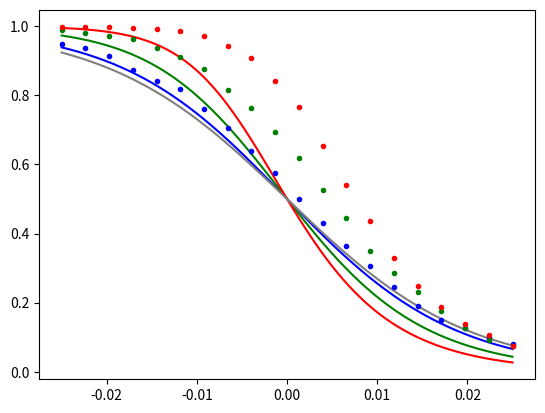

Generate this figure with matplotlib: (Note: this script raises an exception after producing the figure.)
#!/usr/bin/python
import numpy as np
import matplotlib.pyplot as plt
import matplotlib as mpl
import os

x = [[-0.025, 0.0, 0.0732, 0.06784175999999997], [-0.025, 0.04736842105263158, 0.0654, 0.06112284], [-0.025, 0.09473684210526316, 0.0568, 0.05357376000000002], [-0.025, 0.14210526315789473, 0.0518, 0.04911676], [-0.025, 0.18947368421052632, 0.0436, 0.04169903999999999], [-0.025, 0.2368421052631579, 0.034, 0.032844000000000005], [-0.025, 0.28421052631578947, 0.035, 0.033775000000000006], [-0.025, 0.3315789473684211, 0.0228, 0.02228016], [-0.025, 0.37894736842105264, 0.0206, 0.020175640000000005], [-0.025, 0.4263157894736842, 0.013, 0.012831], [-0.025, 0.4736842105263158, 0.0112, 0.01107456], [-0.025, 0.5210526315789474, 0.0102, 0.01009596], [-0.025, 0.5684210526315789, 0.0062, 0.006161559999999998], [-0.025, 0.6157894736842106, 0.004, 0.0039840000000000006], [-0.025, 0.6631578947368422, 0.0024, 0.0023942399999999997], [-0.025, 0.7105263157894737, 0.0014, 0.00139804], [-0.025, 0.7578947368421053, 0.0006, 0.0005996400000000001], [-0.025, 0.8052631578947369, 0.0008, 0.0007993599999999999], [-0.025, 0.8526315789473684, 0.0, 0.0], [-0.025, 0.9, 0.0, 0.0], [-0.02236842105263158, 0.0, 0.0992, 0.08935936], [-0.02236842105263158, 0.04736842105263158, 0.086, 0.07860399999999998], [-0.02236842105263158, 0.09473684210526316, 0.0742, 0.06869435999999998], [-0.02236842105263158, 0.14210526315789473, 0.0636, 0.05955504000000001], [-0.02236842105263158, 0.18947368421052632, 0.0658, 0.06147036], [-0.02236842105263158, 0.2368421052631579, 0.054, 0.051084000000000004], [-0.02236842105263158, 0.28421052631578947, 0.0412, 0.03950256000000001], [-0.02236842105263158, 0.3315789473684211, 0.0386, 0.037110040000000004], [-0.02236842105263158, 0.37894736842105264, 0.0304, 0.029475839999999993], [-0.02236842105263158, 0.4263157894736842, 0.0226, 0.022089240000000007], [-0.02236842105263158, 0.4736842105263158, 0.0202, 0.019791960000000004], [-0.02236842105263158, 0.5210526315789474, 0.012, 0.011856], [-0.02236842105263158, 0.5684210526315789, 0.0112, 0.011074560000000002], [-0.02236842105263158, 0.6157894736842106, 0.0068, 0.00675376], [-0.02236842105263158, 0.6631578947368422, 0.0052, 0.00517296], [-0.02236842105263158, 0.7105263157894737, 0.0026, 0.0025932399999999993], [-0.02236842105263158, 0.7578947368421053, 0.0016, 0.0015974399999999997], [-0.02236842105263158, 0.8052631578947369, 0.0004, 0.0003998400000000001], [-0.02236842105263158, 0.8526315789473684, 0.0, 0.0], [-0.02236842105263158, 0.9, 0.0, 0.0], [-0.01973684210526316, 0.0, 0.1196, 0.10529584], [-0.01973684210526316, 0.04736842105263158, 0.1094, 0.09743164000000001], [-0.01973684210526316, 0.09473684210526316, 0.0956, 0.08646064], [-0.01973684210526316, 0.14210526315789473, 0.0852, 0.07794096000000002], [-0.01973684210526316, 0.18947368421052632, 0.086, 0.07860399999999998], [-0.01973684210526316, 0.2368421052631579, 0.0632, 0.059205759999999996], [-0.01973684210526316, 0.28421052631578947, 0.0596, 0.056047839999999995], [-0.01973684210526316, 0.3315789473684211, 0.0494, 0.04695964000000001], [-0.01973684210526316, 0.37894736842105264, 0.0454, 0.04333884], [-0.01973684210526316, 0.4263157894736842, 0.035, 0.033775], [-0.01973684210526316, 0.4736842105263158, 0.0272, 0.026460160000000007], [-0.01973684210526316, 0.5210526315789474, 0.0202, 0.019791960000000004], [-0.01973684210526316, 0.5684210526315789, 0.0192, 0.018831360000000005], [-0.01973684210526316, 0.6157894736842106, 0.01, 0.0099], [-0.01973684210526316, 0.6631578947368422, 0.0058, 0.005766359999999997], [-0.01973684210526316, 0.7105263157894737, 0.0044, 0.004380640000000001], [-0.01973684210526316, 0.7578947368421053, 0.0026, 0.0025932399999999997], [-0.01973684210526316, 0.8052631578947369, 0.0012, 0.0011985600000000002], [-0.01973684210526316, 0.8526315789473684, 0.0004, 0.0003998400000000001], [-0.01973684210526316, 0.9, 0.0, 0.0], [-0.017105263157894738, 0.0, 0.1456, 0.12440064000000002], [-0.017105263157894738, 0.04736842105263158, 0.14, 0.1204], [-0.017105263157894738, 0.09473684210526316, 0.1352, 0.11692095999999999], [-0.017105263157894738, 0.14210526315789473, 0.1252, 0.10952496], [-0.017105263157894738, 0.18947368421052632, 0.101, 0.090799], [-0.017105263157894738, 0.2368421052631579, 0.0906, 0.08239164], [-0.017105263157894738, 0.28421052631578947, 0.0796, 0.07326384000000001], [-0.017105263157894738, 0.3315789473684211, 0.0626, 0.05868124], [-0.017105263157894738, 0.37894736842105264, 0.0576, 0.05428224], [-0.017105263157894738, 0.4263157894736842, 0.052, 0.049296000000000006], [-0.017105263157894738, 0.4736842105263158, 0.036, 0.034704], [-0.017105263157894738, 0.5210526315789474, 0.03, 0.0291], [-0.017105263157894738, 0.5684210526315789, 0.027, 0.026271], [-0.017105263157894738, 0.6157894736842106, 0.0192, 0.018831360000000005], [-0.017105263157894738, 0.6631578947368422, 0.0136, 0.013415040000000001], [-0.017105263157894738, 0.7105263157894737, 0.0098, 0.009703959999999998], [-0.017105263157894738, 0.7578947368421053, 0.0038, 0.003785559999999998], [-0.017105263157894738, 0.8052631578947369, 0.0026, 0.0025932399999999993], [-0.017105263157894738, 0.8526315789473684, 0.001, 0.000999], [-0.017105263157894738, 0.9, 0.0, 0.0], [-0.014473684210526317, 0.0, 0.1882, 0.15278075999999996], [-0.014473684210526317, 0.04736842105263158, 0.1742, 0.14385436], [-0.014473684210526317, 0.09473684210526316, 0.1584, 0.13330944], [-0.014473684210526317, 0.14210526315789473, 0.159, 0.133719], [-0.014473684210526317, 0.18947368421052632, 0.1298, 0.11295195999999996], [-0.014473684210526317, 0.2368421052631579, 0.1194, 0.10514364000000001], [-0.014473684210526317, 0.28421052631578947, 0.109, 0.09711900000000001], [-0.014473684210526317, 0.3315789473684211, 0.0918, 0.08337275999999999], [-0.014473684210526317, 0.37894736842105264, 0.088, 0.080256], [-0.014473684210526317, 0.4263157894736842, 0.074, 0.06852400000000002], [-0.014473684210526317, 0.4736842105263158, 0.0638, 0.05972956], [-0.014473684210526317, 0.5210526315789474, 0.0514, 0.04875804000000001], [-0.014473684210526317, 0.5684210526315789, 0.0366, 0.035260440000000004], [-0.014473684210526317, 0.6157894736842106, 0.0316, 0.030601440000000004], [-0.014473684210526317, 0.6631578947368422, 0.0222, 0.021707160000000003], [-0.014473684210526317, 0.7105263157894737, 0.0156, 0.015356640000000005], [-0.014473684210526317, 0.7578947368421053, 0.0084, 0.008329440000000002], [-0.014473684210526317, 0.8052631578947369, 0.0044, 0.004380640000000001], [-0.014473684210526317, 0.8526315789473684, 0.002, 0.001996], [-0.014473684210526317, 0.9, 0.0006, 0.00059964], [-0.011842105263157897, 0.0, 0.2356, 0.18009263999999997], [-0.011842105263157897, 0.04736842105263158, 0.2292, 0.17666736], [-0.011842105263157897, 0.09473684210526316, 0.1958, 0.15746236], [-0.011842105263157897, 0.14210526315789473, 0.1828, 0.14938416], [-0.011842105263157897, 0.18947368421052632, 0.1786, 0.14670204000000003], [-0.011842105263157897, 0.2368421052631579, 0.1552, 0.13111295999999997], [-0.011842105263157897, 0.28421052631578947, 0.1494, 0.12707964000000002], [-0.011842105263157897, 0.3315789473684211, 0.1272, 0.11102015999999999], [-0.011842105263157897, 0.37894736842105264, 0.117, 0.10331099999999999], [-0.011842105263157897, 0.4263157894736842, 0.1024, 0.09191423999999998], [-0.011842105263157897, 0.4736842105263158, 0.088, 0.08025600000000001], [-0.011842105263157897, 0.5210526315789474, 0.0734, 0.06801243999999998], [-0.011842105263157897, 0.5684210526315789, 0.0598, 0.05622396000000001], [-0.011842105263157897, 0.6157894736842106, 0.0444, 0.04242864], [-0.011842105263157897, 0.6631578947368422, 0.0358, 0.03451835999999999], [-0.011842105263157897, 0.7105263157894737, 0.0222, 0.021707160000000003], [-0.011842105263157897, 0.7578947368421053, 0.013, 0.012830999999999997], [-0.011842105263157897, 0.8052631578947369, 0.011, 0.010879000000000002], [-0.011842105263157897, 0.8526315789473684, 0.0072, 0.0071481600000000015], [-0.011842105263157897, 0.9, 0.0012, 0.0011985600000000002], [-0.009210526315789475, 0.0, 0.2856, 0.20403263999999996], [-0.009210526315789475, 0.04736842105263158, 0.2696, 0.19691584], [-0.009210526315789475, 0.09473684210526316, 0.258, 0.19143600000000002], [-0.009210526315789475, 0.14210526315789473, 0.2394, 0.18208764000000002], [-0.009210526315789475, 0.18947368421052632, 0.2146, 0.16854684000000003], [-0.009210526315789475, 0.2368421052631579, 0.2032, 0.16190975999999996], [-0.009210526315789475, 0.28421052631578947, 0.1972, 0.15831216], [-0.009210526315789475, 0.3315789473684211, 0.1802, 0.14772796000000002], [-0.009210526315789475, 0.37894736842105264, 0.1604, 0.13467184], [-0.009210526315789475, 0.4263157894736842, 0.1436, 0.12297904000000003], [-0.009210526315789475, 0.4736842105263158, 0.1242, 0.10877436000000003], [-0.009210526315789475, 0.5210526315789474, 0.107, 0.09555100000000002], [-0.009210526315789475, 0.5684210526315789, 0.091, 0.082719], [-0.009210526315789475, 0.6157894736842106, 0.0716, 0.06647344000000001], [-0.009210526315789475, 0.6631578947368422, 0.058, 0.05463599999999999], [-0.009210526315789475, 0.7105263157894737, 0.0464, 0.04424704], [-0.009210526315789475, 0.7578947368421053, 0.0284, 0.027593439999999997], [-0.009210526315789475, 0.8052631578947369, 0.0214, 0.02094204], [-0.009210526315789475, 0.8526315789473684, 0.0114, 0.01127004], [-0.009210526315789475, 0.9, 0.0034, 0.003388440000000001], [-0.006578947368421056, 0.0, 0.3436, 0.22553904000000002], [-0.006578947368421056, 0.04736842105263158, 0.322, 0.21831599999999998], [-0.006578947368421056, 0.09473684210526316, 0.3158, 0.21607036000000002], [-0.006578947368421056, 0.14210526315789473, 0.295, 0.207975], [-0.006578947368421056, 0.18947368421052632, 0.2738, 0.19883356000000002], [-0.006578947368421056, 0.2368421052631579, 0.2758, 0.19973435999999997], [-0.006578947368421056, 0.28421052631578947, 0.2606, 0.19268764000000005], [-0.006578947368421056, 0.3315789473684211, 0.22, 0.1716], [-0.006578947368421056, 0.37894736842105264, 0.2048, 0.16285696000000002], [-0.006578947368421056, 0.4263157894736842, 0.1912, 0.15464256], [-0.006578947368421056, 0.4736842105263158, 0.1836, 0.14989104], [-0.006578947368421056, 0.5210526315789474, 0.1374, 0.11852123999999999], [-0.006578947368421056, 0.5684210526315789, 0.1394, 0.11996764000000003], [-0.006578947368421056, 0.6157894736842106, 0.1142, 0.10115835999999999], [-0.006578947368421056, 0.6631578947368422, 0.0962, 0.08694556], [-0.006578947368421056, 0.7105263157894737, 0.0744, 0.06886464], [-0.006578947368421056, 0.7578947368421053, 0.0568, 0.05357376000000002], [-0.006578947368421056, 0.8052631578947369, 0.0392, 0.03766336], [-0.006578947368421056, 0.8526315789473684, 0.0202, 0.019791960000000004], [-0.006578947368421056, 0.9, 0.0114, 0.01127004], [-0.0039473684210526334, 0.0, 0.3888, 0.23763455999999997], [-0.0039473684210526334, 0.04736842105263158, 0.3854, 0.23686684000000005], [-0.0039473684210526334, 0.09473684210526316, 0.3742, 0.23417435999999997], [-0.0039473684210526334, 0.14210526315789473, 0.3598, 0.23034395999999996], [-0.0039473684210526334, 0.18947368421052632, 0.3448, 0.22591296000000002], [-0.0039473684210526334, 0.2368421052631579, 0.3358, 0.22303836000000002], [-0.0039473684210526334, 0.28421052631578947, 0.3112, 0.21435456000000003], [-0.0039473684210526334, 0.3315789473684211, 0.2958, 0.20830236], [-0.0039473684210526334, 0.37894736842105264, 0.2788, 0.20107056], [-0.0039473684210526334, 0.4263157894736842, 0.254, 0.189484], [-0.0039473684210526334, 0.4736842105263158, 0.2376, 0.18114624], [-0.0039473684210526334, 0.5210526315789474, 0.2152, 0.16888895999999995], [-0.0039473684210526334, 0.5684210526315789, 0.1846, 0.15052284], [-0.0039473684210526334, 0.6157894736842106, 0.1592, 0.13385536], [-0.0039473684210526334, 0.6631578947368422, 0.1496, 0.12721984000000003], [-0.0039473684210526334, 0.7105263157894737, 0.1236, 0.10832304], [-0.0039473684210526334, 0.7578947368421053, 0.092, 0.08353600000000001], [-0.0039473684210526334, 0.8052631578947369, 0.0676, 0.06303024], [-0.0039473684210526334, 0.8526315789473684, 0.0432, 0.041333760000000004], [-0.0039473684210526334, 0.9, 0.0286, 0.027782040000000008], [-0.0013157894736842111, 0.0, 0.4846, 0.24976284000000004], [-0.0013157894736842111, 0.04736842105263158, 0.4564, 0.24809903999999997], [-0.0013157894736842111, 0.09473684210526316, 0.449, 0.24739899999999998], [-0.0013157894736842111, 0.14210526315789473, 0.4256, 0.24446463999999996], [-0.0013157894736842111, 0.18947368421052632, 0.4026, 0.24051324], [-0.0013157894736842111, 0.2368421052631579, 0.4004, 0.24007983999999996], [-0.0013157894736842111, 0.28421052631578947, 0.375, 0.234375], [-0.0013157894736842111, 0.3315789473684211, 0.3606, 0.23056764], [-0.0013157894736842111, 0.37894736842105264, 0.3404, 0.22452783999999992], [-0.0013157894736842111, 0.4263157894736842, 0.327, 0.22007100000000004], [-0.0013157894736842111, 0.4736842105263158, 0.3062, 0.21244156000000003], [-0.0013157894736842111, 0.5210526315789474, 0.297, 0.20879100000000003], [-0.0013157894736842111, 0.5684210526315789, 0.2544, 0.18968064], [-0.0013157894736842111, 0.6157894736842106, 0.2372, 0.18093615999999998], [-0.0013157894736842111, 0.6631578947368422, 0.2034, 0.16202843999999997], [-0.0013157894736842111, 0.7105263157894737, 0.1814, 0.14849404], [-0.0013157894736842111, 0.7578947368421053, 0.1572, 0.13248816000000002], [-0.0013157894736842111, 0.8052631578947369, 0.1278, 0.11146716000000001], [-0.0013157894736842111, 0.8526315789473684, 0.0984, 0.08871744], [-0.0013157894736842111, 0.9, 0.0634, 0.05938044], [0.0013157894736842077, 0.0, 0.5336, 0.24887104], [0.0013157894736842077, 0.04736842105263158, 0.524, 0.24942400000000006], [0.0013157894736842077, 0.09473684210526316, 0.5078, 0.24993916000000005], [0.0013157894736842077, 0.14210526315789473, 0.4998, 0.24999996000000002], [0.0013157894736842077, 0.18947368421052632, 0.481, 0.24963900000000003], [0.0013157894736842077, 0.2368421052631579, 0.4742, 0.24933436], [0.0013157894736842077, 0.28421052631578947, 0.4568, 0.24813375999999998], [0.0013157894736842077, 0.3315789473684211, 0.447, 0.247191], [0.0013157894736842077, 0.37894736842105264, 0.4274, 0.24472924], [0.0013157894736842077, 0.4263157894736842, 0.406, 0.24116400000000004], [0.0013157894736842077, 0.4736842105263158, 0.3808, 0.23579135999999998], [0.0013157894736842077, 0.5210526315789474, 0.3766, 0.23477244], [0.0013157894736842077, 0.5684210526315789, 0.3554, 0.22909084000000002], [0.0013157894736842077, 0.6157894736842106, 0.3234, 0.21881243999999997], [0.0013157894736842077, 0.6631578947368422, 0.2958, 0.20830236], [0.0013157894736842077, 0.7105263157894737, 0.2578, 0.19133915999999995], [0.0013157894736842077, 0.7578947368421053, 0.2334, 0.17892444], [0.0013157894736842077, 0.8052631578947369, 0.2128, 0.16751616], [0.0013157894736842077, 0.8526315789473684, 0.1716, 0.14215344], [0.0013157894736842077, 0.9, 0.1296, 0.11280383999999999], [0.00394736842105263, 0.0, 0.5992, 0.24015936000000002], [0.00394736842105263, 0.04736842105263158, 0.5854, 0.24270684], [0.00394736842105263, 0.09473684210526316, 0.578, 0.243916], [0.00394736842105263, 0.14210526315789473, 0.5694, 0.24518364], [0.00394736842105263, 0.18947368421052632, 0.557, 0.24675100000000003], [0.00394736842105263, 0.2368421052631579, 0.5412, 0.24830256], [0.00394736842105263, 0.28421052631578947, 0.5206, 0.24957564000000002], [0.00394736842105263, 0.3315789473684211, 0.5212, 0.24955056000000003], [0.00394736842105263, 0.37894736842105264, 0.4994, 0.24999963999999997], [0.00394736842105263, 0.4263157894736842, 0.4794, 0.24957564000000002], [0.00394736842105263, 0.4736842105263158, 0.474, 0.24932400000000007], [0.00394736842105263, 0.5210526315789474, 0.446, 0.2470840000000001], [0.00394736842105263, 0.5684210526315789, 0.4398, 0.24637596000000003], [0.00394736842105263, 0.6157894736842106, 0.4176, 0.24321024000000002], [0.00394736842105263, 0.6631578947368422, 0.3998, 0.23995996000000006], [0.00394736842105263, 0.7105263157894737, 0.3628, 0.23117616], [0.00394736842105263, 0.7578947368421053, 0.3452, 0.22603696000000004], [0.00394736842105263, 0.8052631578947369, 0.313, 0.215031], [0.00394736842105263, 0.8526315789473684, 0.274, 0.198924], [0.00394736842105263, 0.9, 0.242, 0.183436], [0.006578947368421052, 0.0, 0.6592, 0.22465535999999992], [0.006578947368421052, 0.04736842105263158, 0.6434, 0.22943644], [0.006578947368421052, 0.09473684210526316, 0.6308, 0.23289136], [0.006578947368421052, 0.14210526315789473, 0.6348, 0.23182896], [0.006578947368421052, 0.18947368421052632, 0.6246, 0.23447484000000005], [0.006578947368421052, 0.2368421052631579, 0.6106, 0.23776764000000003], [0.006578947368421052, 0.28421052631578947, 0.6078, 0.23837916], [0.006578947368421052, 0.3315789473684211, 0.5948, 0.24101296000000003], [0.006578947368421052, 0.37894736842105264, 0.5844, 0.24287664], [0.006578947368421052, 0.4263157894736842, 0.5612, 0.24625455999999998], [0.006578947368421052, 0.4736842105263158, 0.5554, 0.24693083999999998], [0.006578947368421052, 0.5210526315789474, 0.54, 0.2484], [0.006578947368421052, 0.5684210526315789, 0.5376, 0.24858623999999999], [0.006578947368421052, 0.6157894736842106, 0.5122, 0.24985116], [0.006578947368421052, 0.6631578947368422, 0.5138, 0.24980956000000007], [0.006578947368421052, 0.7105263157894737, 0.472, 0.24921599999999994], [0.006578947368421052, 0.7578947368421053, 0.4598, 0.24838396], [0.006578947368421052, 0.8052631578947369, 0.4398, 0.24637596000000003], [0.006578947368421052, 0.8526315789473684, 0.4018, 0.24035676000000003], [0.006578947368421052, 0.9, 0.3798, 0.23555196], [0.009210526315789475, 0.0, 0.7188, 0.20212656], [0.009210526315789475, 0.04736842105263158, 0.715, 0.203775], [0.009210526315789475, 0.09473684210526316, 0.7036, 0.20854704000000002], [0.009210526315789475, 0.14210526315789473, 0.6944, 0.21220864], [0.009210526315789475, 0.18947368421052632, 0.6886, 0.21443004000000002], [0.009210526315789475, 0.2368421052631579, 0.6886, 0.21443004000000002], [0.009210526315789475, 0.28421052631578947, 0.6776, 0.21845824000000003], [0.009210526315789475, 0.3315789473684211, 0.6656, 0.22257664], [0.009210526315789475, 0.37894736842105264, 0.667, 0.22211099999999998], [0.009210526315789475, 0.4263157894736842, 0.6508, 0.22725936000000005], [0.009210526315789475, 0.4736842105263158, 0.6492, 0.22773936000000003], [0.009210526315789475, 0.5210526315789474, 0.6266, 0.23397244], [0.009210526315789475, 0.5684210526315789, 0.6196, 0.23569583999999996], [0.009210526315789475, 0.6157894736842106, 0.6062, 0.23872156], [0.009210526315789475, 0.6631578947368422, 0.6038, 0.23922556], [0.009210526315789475, 0.7105263157894737, 0.576, 0.24422400000000002], [0.009210526315789475, 0.7578947368421053, 0.5622, 0.24613116], [0.009210526315789475, 0.8052631578947369, 0.57, 0.2451], [0.009210526315789475, 0.8526315789473684, 0.5288, 0.24917056], [0.009210526315789475, 0.9, 0.5208, 0.24956736000000002], [0.01184210526315789, 0.0, 0.7624, 0.18114624], [0.01184210526315789, 0.04736842105263158, 0.7676, 0.17839024], [0.01184210526315789, 0.09473684210526316, 0.7476, 0.18869423999999996], [0.01184210526315789, 0.14210526315789473, 0.756, 0.18446400000000004], [0.01184210526315789, 0.18947368421052632, 0.7632, 0.18072576000000004], [0.01184210526315789, 0.2368421052631579, 0.7472, 0.18889216], [0.01184210526315789, 0.28421052631578947, 0.7436, 0.19065903999999997], [0.01184210526315789, 0.3315789473684211, 0.7432, 0.19085376], [0.01184210526315789, 0.37894736842105264, 0.7314, 0.19645404], [0.01184210526315789, 0.4263157894736842, 0.726, 0.198924], [0.01184210526315789, 0.4736842105263158, 0.7142, 0.20411836000000003], [0.01184210526315789, 0.5210526315789474, 0.7024, 0.20903424], [0.01184210526315789, 0.5684210526315789, 0.7034, 0.20862844000000005], [0.01184210526315789, 0.6157894736842106, 0.6842, 0.21607036000000002], [0.01184210526315789, 0.6631578947368422, 0.6756, 0.21916463999999997], [0.01184210526315789, 0.7105263157894737, 0.6696, 0.22123584000000002], [0.01184210526315789, 0.7578947368421053, 0.6712, 0.22069056], [0.01184210526315789, 0.8052631578947369, 0.6648, 0.22284096], [0.01184210526315789, 0.8526315789473684, 0.6524, 0.22677424000000002], [0.01184210526315789, 0.9, 0.6382, 0.23090075999999998], [0.014473684210526312, 0.0, 0.8068, 0.15587376000000003], [0.014473684210526312, 0.04736842105263158, 0.8006, 0.15963964], [0.014473684210526312, 0.09473684210526316, 0.807, 0.15575100000000003], [0.014473684210526312, 0.14210526315789473, 0.8096, 0.15414784], [0.014473684210526312, 0.18947368421052632, 0.8038, 0.15770556000000002], [0.014473684210526312, 0.2368421052631579, 0.796, 0.16238399999999997], [0.014473684210526312, 0.28421052631578947, 0.7874, 0.16740123999999998], [0.014473684210526312, 0.3315789473684211, 0.7934, 0.16391643999999997], [0.014473684210526312, 0.37894736842105264, 0.789, 0.16647900000000004], [0.014473684210526312, 0.4263157894736842, 0.7714, 0.17634204], [0.014473684210526312, 0.4736842105263158, 0.7686, 0.17785404000000002], [0.014473684210526312, 0.5210526315789474, 0.7756, 0.17404464000000003], [0.014473684210526312, 0.5684210526315789, 0.7648, 0.17988096000000003], [0.014473684210526312, 0.6157894736842106, 0.771, 0.17655899999999997], [0.014473684210526312, 0.6631578947368422, 0.765, 0.179775], [0.014473684210526312, 0.7105263157894737, 0.7536, 0.18568704], [0.014473684210526312, 0.7578947368421053, 0.751, 0.18699899999999997], [0.014473684210526312, 0.8052631578947369, 0.7482, 0.18839675999999994], [0.014473684210526312, 0.8526315789473684, 0.735, 0.194775], [0.014473684210526312, 0.9, 0.7414, 0.19172604000000001], [0.017105263157894735, 0.0, 0.843, 0.13235100000000002], [0.017105263157894735, 0.04736842105263158, 0.8418, 0.13317276], [0.017105263157894735, 0.09473684210526316, 0.8478, 0.12903516], [0.017105263157894735, 0.14210526315789473, 0.8488, 0.12833856], [0.017105263157894735, 0.18947368421052632, 0.8316, 0.14004144000000002], [0.017105263157894735, 0.2368421052631579, 0.8358, 0.13723836], [0.017105263157894735, 0.28421052631578947, 0.8358, 0.13723836], [0.017105263157894735, 0.3315789473684211, 0.833, 0.13911100000000004], [0.017105263157894735, 0.37894736842105264, 0.8342, 0.13831036], [0.017105263157894735, 0.4263157894736842, 0.8266, 0.14333244], [0.017105263157894735, 0.4736842105263158, 0.824, 0.14502400000000001], [0.017105263157894735, 0.5210526315789474, 0.8238, 0.14515355999999996], [0.017105263157894735, 0.5684210526315789, 0.812, 0.152656], [0.017105263157894735, 0.6157894736842106, 0.8234, 0.14541244], [0.017105263157894735, 0.6631578947368422, 0.823, 0.145671], [0.017105263157894735, 0.7105263157894737, 0.81, 0.1539], [0.017105263157894735, 0.7578947368421053, 0.8128, 0.15215616], [0.017105263157894735, 0.8052631578947369, 0.8122, 0.15253116], [0.017105263157894735, 0.8526315789473684, 0.8144, 0.15115264000000003], [0.017105263157894735, 0.9, 0.8156, 0.15039664000000003], [0.019736842105263157, 0.0, 0.8834, 0.10300444000000002], [0.019736842105263157, 0.04736842105263158, 0.875, 0.109375], [0.019736842105263157, 0.09473684210526316, 0.8706, 0.11265564000000002], [0.019736842105263157, 0.14210526315789473, 0.8746, 0.10967484], [0.019736842105263157, 0.18947368421052632, 0.8684, 0.11428144], [0.019736842105263157, 0.2368421052631579, 0.877, 0.10787099999999995], [0.019736842105263157, 0.28421052631578947, 0.8682, 0.11442876], [0.019736842105263157, 0.3315789473684211, 0.8666, 0.11560444000000002], [0.019736842105263157, 0.37894736842105264, 0.8746, 0.10967484000000002], [0.019736842105263157, 0.4263157894736842, 0.871, 0.11235899999999997], [0.019736842105263157, 0.4736842105263158, 0.874, 0.11012399999999997], [0.019736842105263157, 0.5210526315789474, 0.8634, 0.11794044], [0.019736842105263157, 0.5684210526315789, 0.8724, 0.11131824000000001], [0.019736842105263157, 0.6157894736842106, 0.8654, 0.11648283999999999], [0.019736842105263157, 0.6631578947368422, 0.8652, 0.11662896], [0.019736842105263157, 0.7105263157894737, 0.8694, 0.11354363999999999], [0.019736842105263157, 0.7578947368421053, 0.863, 0.11823100000000002], [0.019736842105263157, 0.8052631578947369, 0.8614, 0.11939004], [0.019736842105263157, 0.8526315789473684, 0.8678, 0.11472316000000005], [0.019736842105263157, 0.9, 0.8642, 0.11735836000000002], [0.02236842105263158, 0.0, 0.9012, 0.08903856], [0.02236842105263158, 0.04736842105263158, 0.906, 0.08516399999999999], [0.02236842105263158, 0.09473684210526316, 0.8976, 0.09191423999999998], [0.02236842105263158, 0.14210526315789473, 0.9012, 0.08903856], [0.02236842105263158, 0.18947368421052632, 0.9042, 0.08662236000000001], [0.02236842105263158, 0.2368421052631579, 0.904, 0.086784], [0.02236842105263158, 0.28421052631578947, 0.9026, 0.08791324], [0.02236842105263158, 0.3315789473684211, 0.9006, 0.08951964], [0.02236842105263158, 0.37894736842105264, 0.8992, 0.09063936000000003], [0.02236842105263158, 0.4263157894736842, 0.8926, 0.09586523999999999], [0.02236842105263158, 0.4736842105263158, 0.9078, 0.08369915999999998], [0.02236842105263158, 0.5210526315789474, 0.9064, 0.08483904], [0.02236842105263158, 0.5684210526315789, 0.897, 0.09239100000000001], [0.02236842105263158, 0.6157894736842106, 0.895, 0.09397499999999999], [0.02236842105263158, 0.6631578947368422, 0.9054, 0.08565084], [0.02236842105263158, 0.7105263157894737, 0.8988, 0.09095856], [0.02236842105263158, 0.7578947368421053, 0.8944, 0.09444864000000001], [0.02236842105263158, 0.8052631578947369, 0.9008, 0.08935936], [0.02236842105263158, 0.8526315789473684, 0.903, 0.087591], [0.02236842105263158, 0.9, 0.9044, 0.08646064000000002], [0.025, 0.0, 0.919, 0.074439], [0.025, 0.04736842105263158, 0.9272, 0.06750015999999998], [0.025, 0.09473684210526316, 0.9244, 0.06988463999999998], [0.025, 0.14210526315789473, 0.9208, 0.07292736000000001], [0.025, 0.18947368421052632, 0.9218, 0.07208475999999998], [0.025, 0.2368421052631579, 0.9226, 0.07140924], [0.025, 0.28421052631578947, 0.928, 0.066816], [0.025, 0.3315789473684211, 0.9192, 0.07427135999999998], [0.025, 0.37894736842105264, 0.9218, 0.07208475999999998], [0.025, 0.4263157894736842, 0.9194, 0.07410364], [0.025, 0.4736842105263158, 0.9264, 0.06818304], [0.025, 0.5210526315789474, 0.93, 0.0651], [0.025, 0.5684210526315789, 0.9198, 0.07376795999999998], [0.025, 0.6157894736842106, 0.9308, 0.06441136], [0.025, 0.6631578947368422, 0.9286, 0.06630203999999999], [0.025, 0.7105263157894737, 0.9252, 0.06920496000000001], [0.025, 0.7578947368421053, 0.9262, 0.06835356000000002], [0.025, 0.8052631578947369, 0.9266, 0.06801244], [0.025, 0.8526315789473684, 0.9338, 0.06181756], [0.025, 0.9, 0.9332, 0.06233775999999999]]

def probafixWF(a,y): #para k = 0, (es un WF normal) a es la seleccion y  y es la frequencia inicial
    p = (1-np.exp(- 2*a*y))/(1 - np.exp(-2*a))
    return p
def probafixM1(a, k, y):
    if 2*a < k:
        S = 1 - (1 - k)**(1 - 2*a/k)
        p = (1/S)* (1-(1 - k*(1-y))**(1 - 2*a/k))
    elif 2*a == k :
        S = np.log(1.0/(1.0-k))
        p = (1/S)*np.log(1.0/(1.0-k*(1-y)))
    else :
        S = (1 - k)**(1 - 2*a/k)  - 1
        p = (1/S)* ((1 - k*(1-y))**(1 - 2*a/k)-1)
    return 1-p


def scaleintM2(a,k,y): #esto solo es un intermediario para calcular probafix
    result = integrate.quad(lambda x: np.exp(-2*k*x)*(1-k*x)**(-2*a/k), y, 1)
    return result[0]


def probaM2(a,b,y):
    p = scaleintM2(a,b,1-y)/scaleintM2(a,b,0)
    return p



def errores(vector):
    Equis = []
    Probas = []
    Err = []
    Inc = range(0,399,20)
    for i in range(20):
        equis = []
        probas = []
        err =  []
        for j in range(20):
            equis.append(vector[Inc[j]+i][0])
            probas.append(1-vector[Inc[j]+i][2])
            err.append(0.5*np.sqrt((vector[Inc[j]+i][3])/5000))
        Equis.append(equis)
        Probas.append(probas)
        Err.append(err)
    Kapa = np.linspace(0,0.9,20) #Ojo aqui, depende del modelo eficiencia es(0,0.9) y longevidad es (0,1)
    K = [3,10,16]
    for i in range(len(K)):
        plt.errorbar(Equis[K[i]],Probas[K[i]],label = 'k = '+ str( round(Kapa[K[i]],4)),yerr = Err[K[i]],fmt='.',color = colores[i])
    mpl.rc('ytick', labelsize=17)
    plt.legend(loc='bottom right')
    plt.xlabel('$s $', fontsize = 20)
    plt.ylabel('Probability of fixation', fontsize = 20)
    plt.show()


S = np.linspace(-0.025,0.025,1000)
Kapa = np.linspace(0,0.9,20)
S = np.linspace(-0.025,0.025,1000)
K = [3,10,16]
colores = ['b','g','r','c','m']
for i in range(len(K)):
    P = []
    print(Kapa[K[i]])
    for s in S:
        P.append(probafixM1(-s*100,Kapa[K[i]],0.5))
    plt.plot(S,P,colores[i])

P = []       
for s in S:
    P.append(probafixWF(-s*100,0.5))
plt.plot(S,P, color = 'gray', label='WF')
errores(x)
